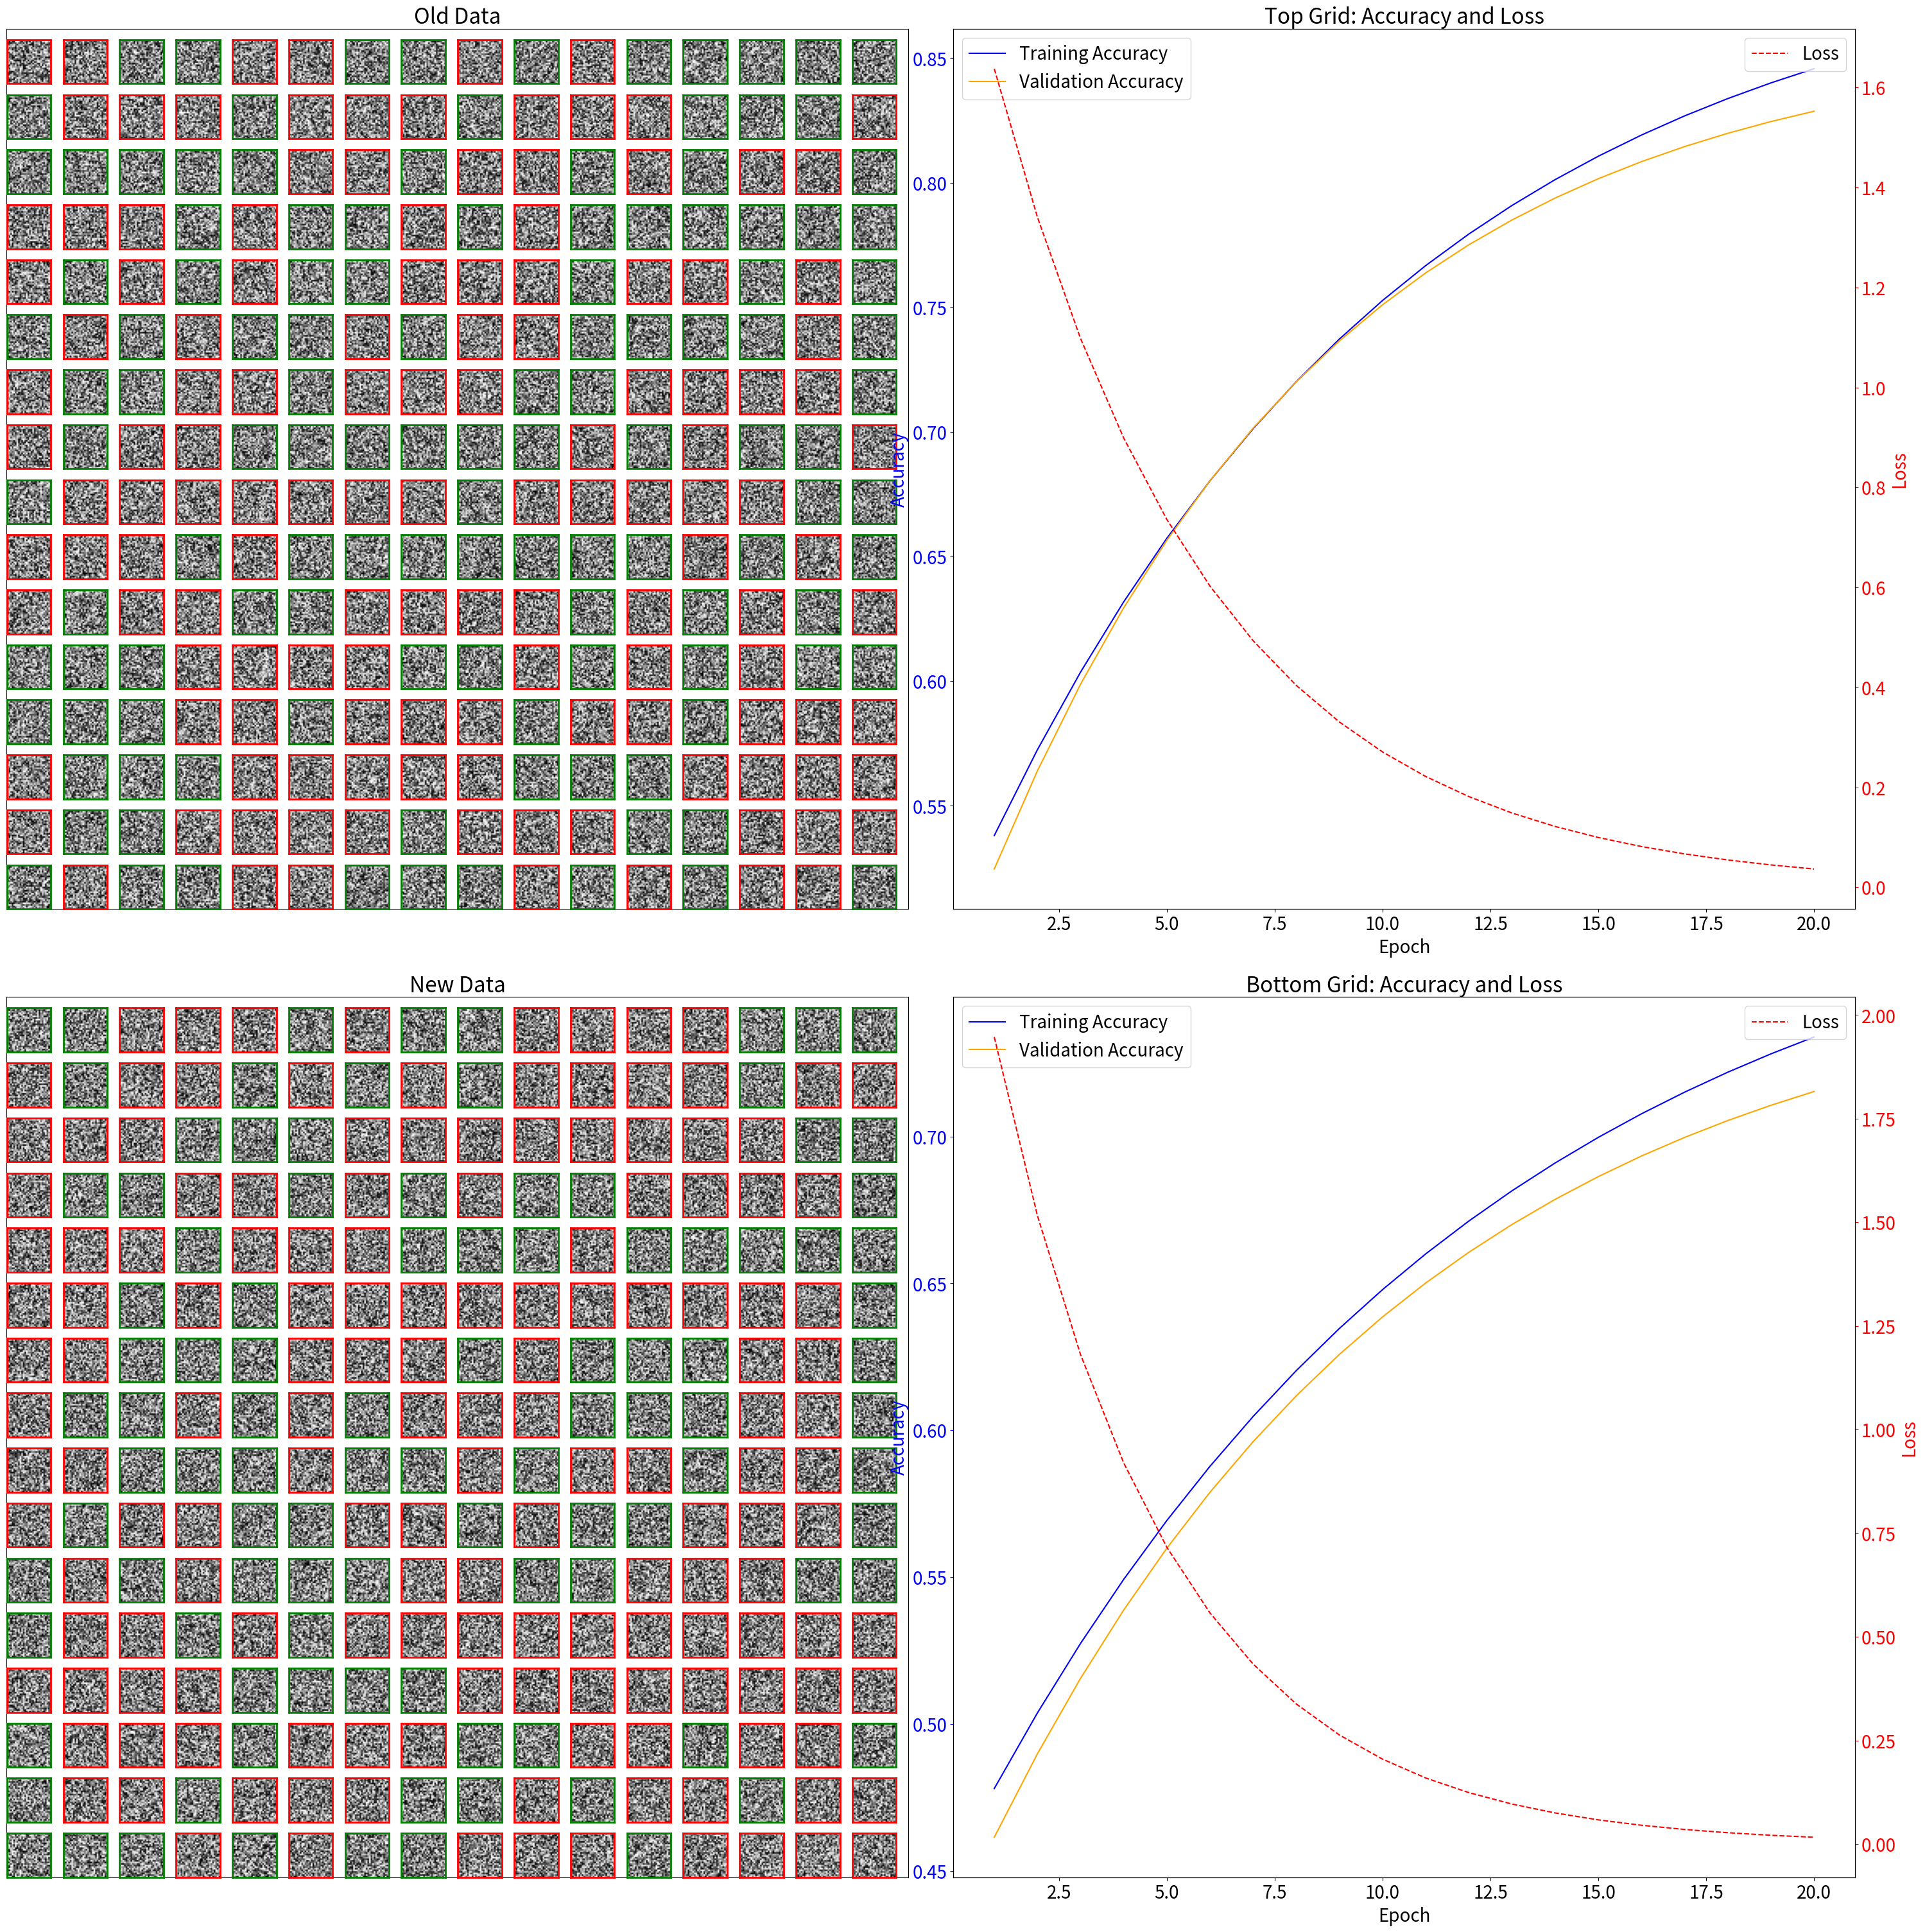

Python code for this plot:
import matplotlib.pyplot as plt
import numpy as np

# Simulated image data: list of (image, is_correct) pairs, None for empty cells
np.random.seed(42)
images_top = [
    (
        np.random.rand(28, 28),
        np.random.choice([True, False]) if np.random.rand() > 0.2 else None,
    )
    for _ in range(256)
]
images_bottom = [
    (
        np.random.rand(28, 28),
        np.random.choice([True, False]) if np.random.rand() > 0.2 else None,
    )
    for _ in range(256)
]

# Simulated accuracy and loss data
epochs = np.arange(1, 21)
accuracy_train_top = 0.5 + 0.4 * (1 - np.exp(-epochs / 10))
accuracy_val_top = 0.48 + 0.38 * (1 - np.exp(-epochs / 8))
loss_top = 2.0 * np.exp(-epochs / 5)
accuracy_train_bottom = 0.45 + 0.35 * (1 - np.exp(-epochs / 12))
accuracy_val_bottom = 0.43 + 0.33 * (1 - np.exp(-epochs / 10))
loss_bottom = 2.5 * np.exp(-epochs / 4)

# Save the original default for potential restoration
original_font_size = plt.rcParams["font.size"]

# Scale up font size (e.g., 1.5x the default, which is usually 10pt)
scale_factor = 2.0
plt.rcParams["font.size"] = original_font_size * scale_factor

# Set up figure with gridspec for images and charts
fig = plt.figure(figsize=(32, 32))
gs = fig.add_gridspec(2, 2, width_ratios=[1, 1], hspace=0.1, wspace=0.05)

# Image grid axes
ax_top = fig.add_subplot(gs[0, 0])
ax_top.set_title("Old Data")
ax_bottom = fig.add_subplot(gs[1, 0])
ax_bottom.set_title("New Data")

# Chart axes
ax_acc_top = fig.add_subplot(gs[0, 1])
ax_loss_top = ax_acc_top.twinx()
ax_acc_bottom = fig.add_subplot(gs[1, 1])
ax_loss_bottom = ax_acc_bottom.twinx()


# Function to plot a single grid
def plot_grid(ax, images, grid_size=16):
    for i in range(grid_size):
        for j in range(grid_size):
            idx = i * grid_size + j
            if images[idx] is not None and images[idx][0] is not None:
                img, is_correct = images[idx]
                sub_ax = ax.inset_axes(
                    [j / grid_size, 1 - (i + 1) / grid_size, 0.05, 0.05]
                )
                sub_ax.imshow(img, cmap="gray")
                border_color = "green" if is_correct else "red"
                for spine in sub_ax.spines.values():
                    spine.set_edgecolor(border_color)
                    spine.set_linewidth(2)
                sub_ax.set_xticks([])
                sub_ax.set_yticks([])
            else:
                sub_ax = ax.inset_axes(
                    [j / grid_size, 1 - (i + 1) / grid_size, 0.05, 0.05]
                )
                sub_ax.axis("off")


# Plot image grids
plot_grid(ax_top, images_top)
plot_grid(ax_bottom, images_bottom)

# Plot accuracy and loss for top grid
ax_acc_top.plot(epochs, accuracy_train_top, label="Training Accuracy", color="blue")
ax_acc_top.plot(epochs, accuracy_val_top, label="Validation Accuracy", color="orange")
ax_loss_top.plot(epochs, loss_top, label="Loss", color="red", linestyle="--")
ax_acc_top.set_title("Top Grid: Accuracy and Loss")
ax_acc_top.set_xlabel("Epoch")
ax_acc_top.set_ylabel("Accuracy", color="blue")
ax_loss_top.set_ylabel("Loss", color="red")
ax_acc_top.tick_params(axis="y", colors="blue")
ax_loss_top.tick_params(axis="y", colors="red")
ax_acc_top.legend(loc="upper left")
ax_loss_top.legend(loc="upper right")

# Plot accuracy and loss for bottom grid
ax_acc_bottom.plot(
    epochs, accuracy_train_bottom, label="Training Accuracy", color="blue"
)
ax_acc_bottom.plot(
    epochs, accuracy_val_bottom, label="Validation Accuracy", color="orange"
)
ax_loss_bottom.plot(epochs, loss_bottom, label="Loss", color="red", linestyle="--")
ax_acc_bottom.set_title("Bottom Grid: Accuracy and Loss")
ax_acc_bottom.set_xlabel("Epoch")
ax_acc_bottom.set_ylabel("Accuracy", color="blue")
ax_loss_bottom.set_ylabel("Loss", color="red")
ax_acc_bottom.tick_params(axis="y", colors="blue")
ax_loss_bottom.tick_params(axis="y", colors="red")
ax_acc_bottom.legend(loc="upper left")
ax_loss_bottom.legend(loc="upper right")

# Remove ticks from image grid axes
ax_top.set_xticks([])
ax_top.set_yticks([])
ax_bottom.set_xticks([])
ax_bottom.set_yticks([])

plt.subplots_adjust(left=0.05, right=0.95, bottom=0.05, top=0.95)
plt.tight_layout()
plt.show()
